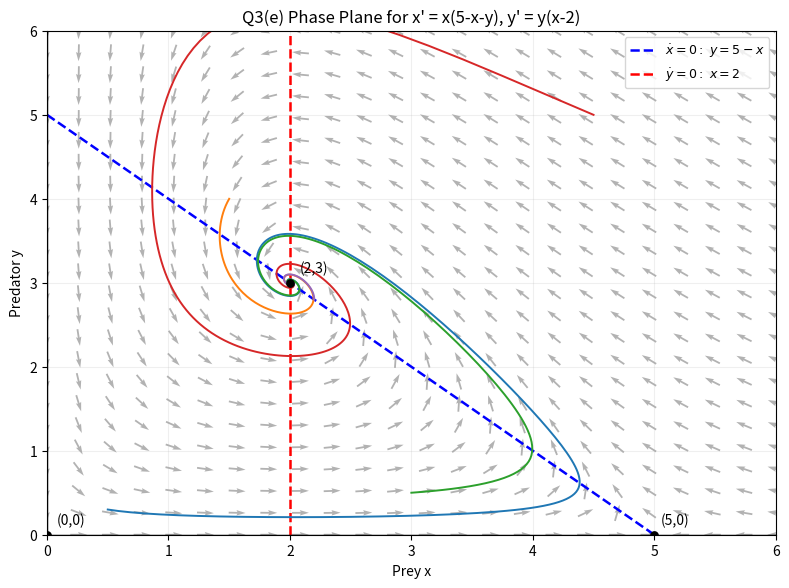
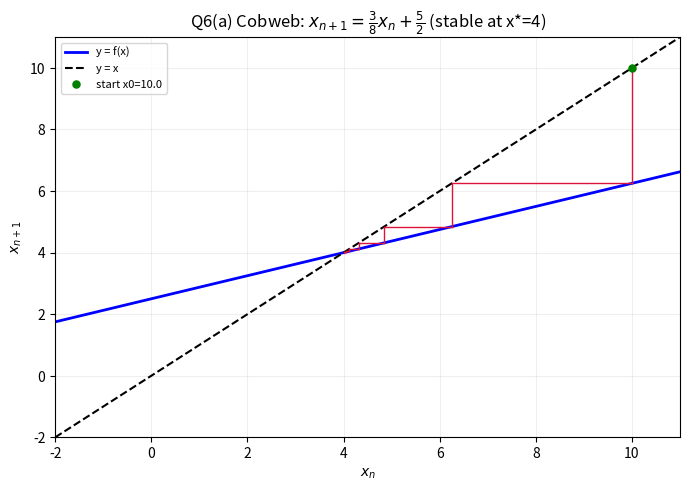
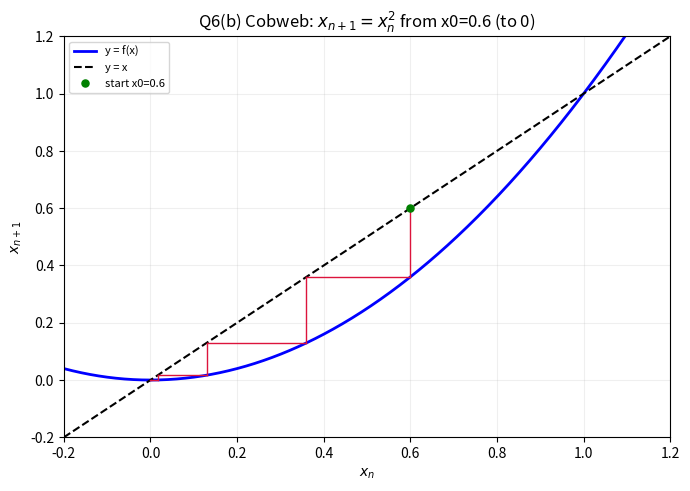
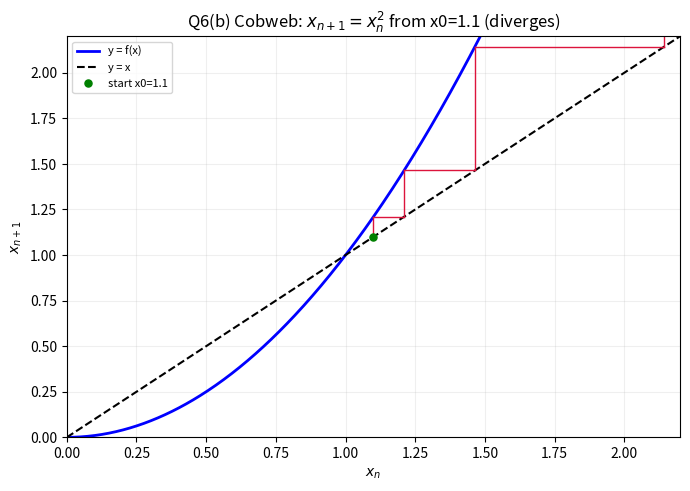

Generate these figures, in order, with matplotlib:
import numpy as np
import matplotlib.pyplot as plt


def predator_prey_rhs(x, y, a=5.0, b=2.0):
    dx = x * (a - x - y)
    dy = y * (x - b)
    return dx, dy


def plot_q3_phase_plane(output_path="Q3_phase_plane_a5_b2.png"):
    a, b = 5.0, 2.0
    x_min, x_max = 0.0, 6.0
    y_min, y_max = 0.0, 6.0

    xg, yg = np.meshgrid(np.linspace(x_min, x_max, 24), np.linspace(y_min, y_max, 24))
    dx, dy = predator_prey_rhs(xg, yg, a=a, b=b)
    speed = np.hypot(dx, dy)
    speed[speed == 0] = 1.0
    dxn, dyn = dx / speed, dy / speed

    fig, ax = plt.subplots(figsize=(8, 6), dpi=160)
    ax.quiver(xg, yg, dxn, dyn, color="gray", alpha=0.6, pivot="mid")

    # Nullclines
    xline = np.linspace(x_min, x_max, 400)
    ax.plot(xline, a - xline, "b--", lw=1.8, label=r"$\dot{x}=0:\ y=5-x$")
    ax.axvline(b, color="r", ls="--", lw=1.8, label=r"$\dot{y}=0:\ x=2$")
    ax.axhline(0, color="k", lw=1.0)
    ax.axvline(0, color="k", lw=1.0)

    # Forward Euler trajectories from multiple initial conditions
    dt = 0.02
    n_steps = 2400
    initials = [(0.5, 0.3), (1.5, 4.0), (3.0, 0.5), (4.5, 5.0), (2.2, 2.8)]
    for x0, y0 in initials:
        xs = [x0]
        ys = [y0]
        x, y = x0, y0
        for _ in range(n_steps):
            dx1, dy1 = predator_prey_rhs(x, y, a=a, b=b)
            x = max(0.0, x + dt * dx1)
            y = max(0.0, y + dt * dy1)
            xs.append(x)
            ys.append(y)
        ax.plot(xs, ys, lw=1.4)

    equilibria = np.array([[0, 0], [5, 0], [2, 3]])
    ax.scatter(equilibria[:, 0], equilibria[:, 1], color="black", s=28, zorder=5)
    ax.text(2.08, 3.12, "(2,3)", fontsize=10)
    ax.text(5.05, 0.12, "(5,0)", fontsize=10)
    ax.text(0.08, 0.12, "(0,0)", fontsize=10)

    ax.set_xlim(x_min, x_max)
    ax.set_ylim(y_min, y_max)
    ax.set_xlabel("Prey x")
    ax.set_ylabel("Predator y")
    ax.set_title("Q3(e) Phase Plane for x' = x(5-x-y), y' = y(x-2)")
    ax.legend(loc="upper right", fontsize=9)
    ax.grid(alpha=0.2)
    fig.tight_layout()
    fig.savefig(output_path)
    plt.close(fig)


def cobweb_plot(f, x0, n_iter, xlim, ylim, title, output_path):
    xs = np.linspace(xlim[0], xlim[1], 700)
    fig, ax = plt.subplots(figsize=(7, 5), dpi=160)
    ax.plot(xs, f(xs), "b", lw=2, label="y = f(x)")
    ax.plot(xs, xs, "k--", lw=1.5, label="y = x")

    x = x0
    for _ in range(n_iter):
        y = f(x)
        ax.plot([x, x], [x, y], color="crimson", lw=1.0)
        ax.plot([x, y], [y, y], color="crimson", lw=1.0)
        x = y

    ax.scatter([x0], [x0], color="green", s=26, zorder=5, label=f"start x0={x0}")
    ax.set_xlim(*xlim)
    ax.set_ylim(*ylim)
    ax.set_xlabel(r"$x_n$")
    ax.set_ylabel(r"$x_{n+1}$")
    ax.set_title(title)
    ax.grid(alpha=0.2)
    ax.legend(fontsize=8, loc="upper left")
    fig.tight_layout()
    fig.savefig(output_path)
    plt.close(fig)


def plot_q6_cobwebs():
    # Q6(a): x_{n+1} = (3/8)x_n + 5/2
    f1 = lambda x: (3.0 / 8.0) * x + 2.5
    cobweb_plot(
        f=f1,
        x0=10.0,
        n_iter=20,
        xlim=(-2, 11),
        ylim=(-2, 11),
        title=r"Q6(a) Cobweb: $x_{n+1}=\frac{3}{8}x_n+\frac{5}{2}$ (stable at x*=4)",
        output_path="Q6a_cobweb_linear.png",
    )

    # Q6(b): x_{n+1} = x_n^2, case |x0|<1 converges to 0
    f2 = lambda x: x**2
    cobweb_plot(
        f=f2,
        x0=0.6,
        n_iter=22,
        xlim=(-0.2, 1.2),
        ylim=(-0.2, 1.2),
        title=r"Q6(b) Cobweb: $x_{n+1}=x_n^2$ from x0=0.6 (to 0)",
        output_path="Q6b_cobweb_to0.png",
    )

    # Q6(b): x0>1 diverges
    cobweb_plot(
        f=f2,
        x0=1.1,
        n_iter=9,
        xlim=(0, 2.2),
        ylim=(0, 2.2),
        title=r"Q6(b) Cobweb: $x_{n+1}=x_n^2$ from x0=1.1 (diverges)",
        output_path="Q6b_cobweb_diverge.png",
    )


if __name__ == "__main__":
    plot_q3_phase_plane()
    plot_q6_cobwebs()
    print("Generated: Q3_phase_plane_a5_b2.png")
    print("Generated: Q6a_cobweb_linear.png")
    print("Generated: Q6b_cobweb_to0.png")
    print("Generated: Q6b_cobweb_diverge.png")
